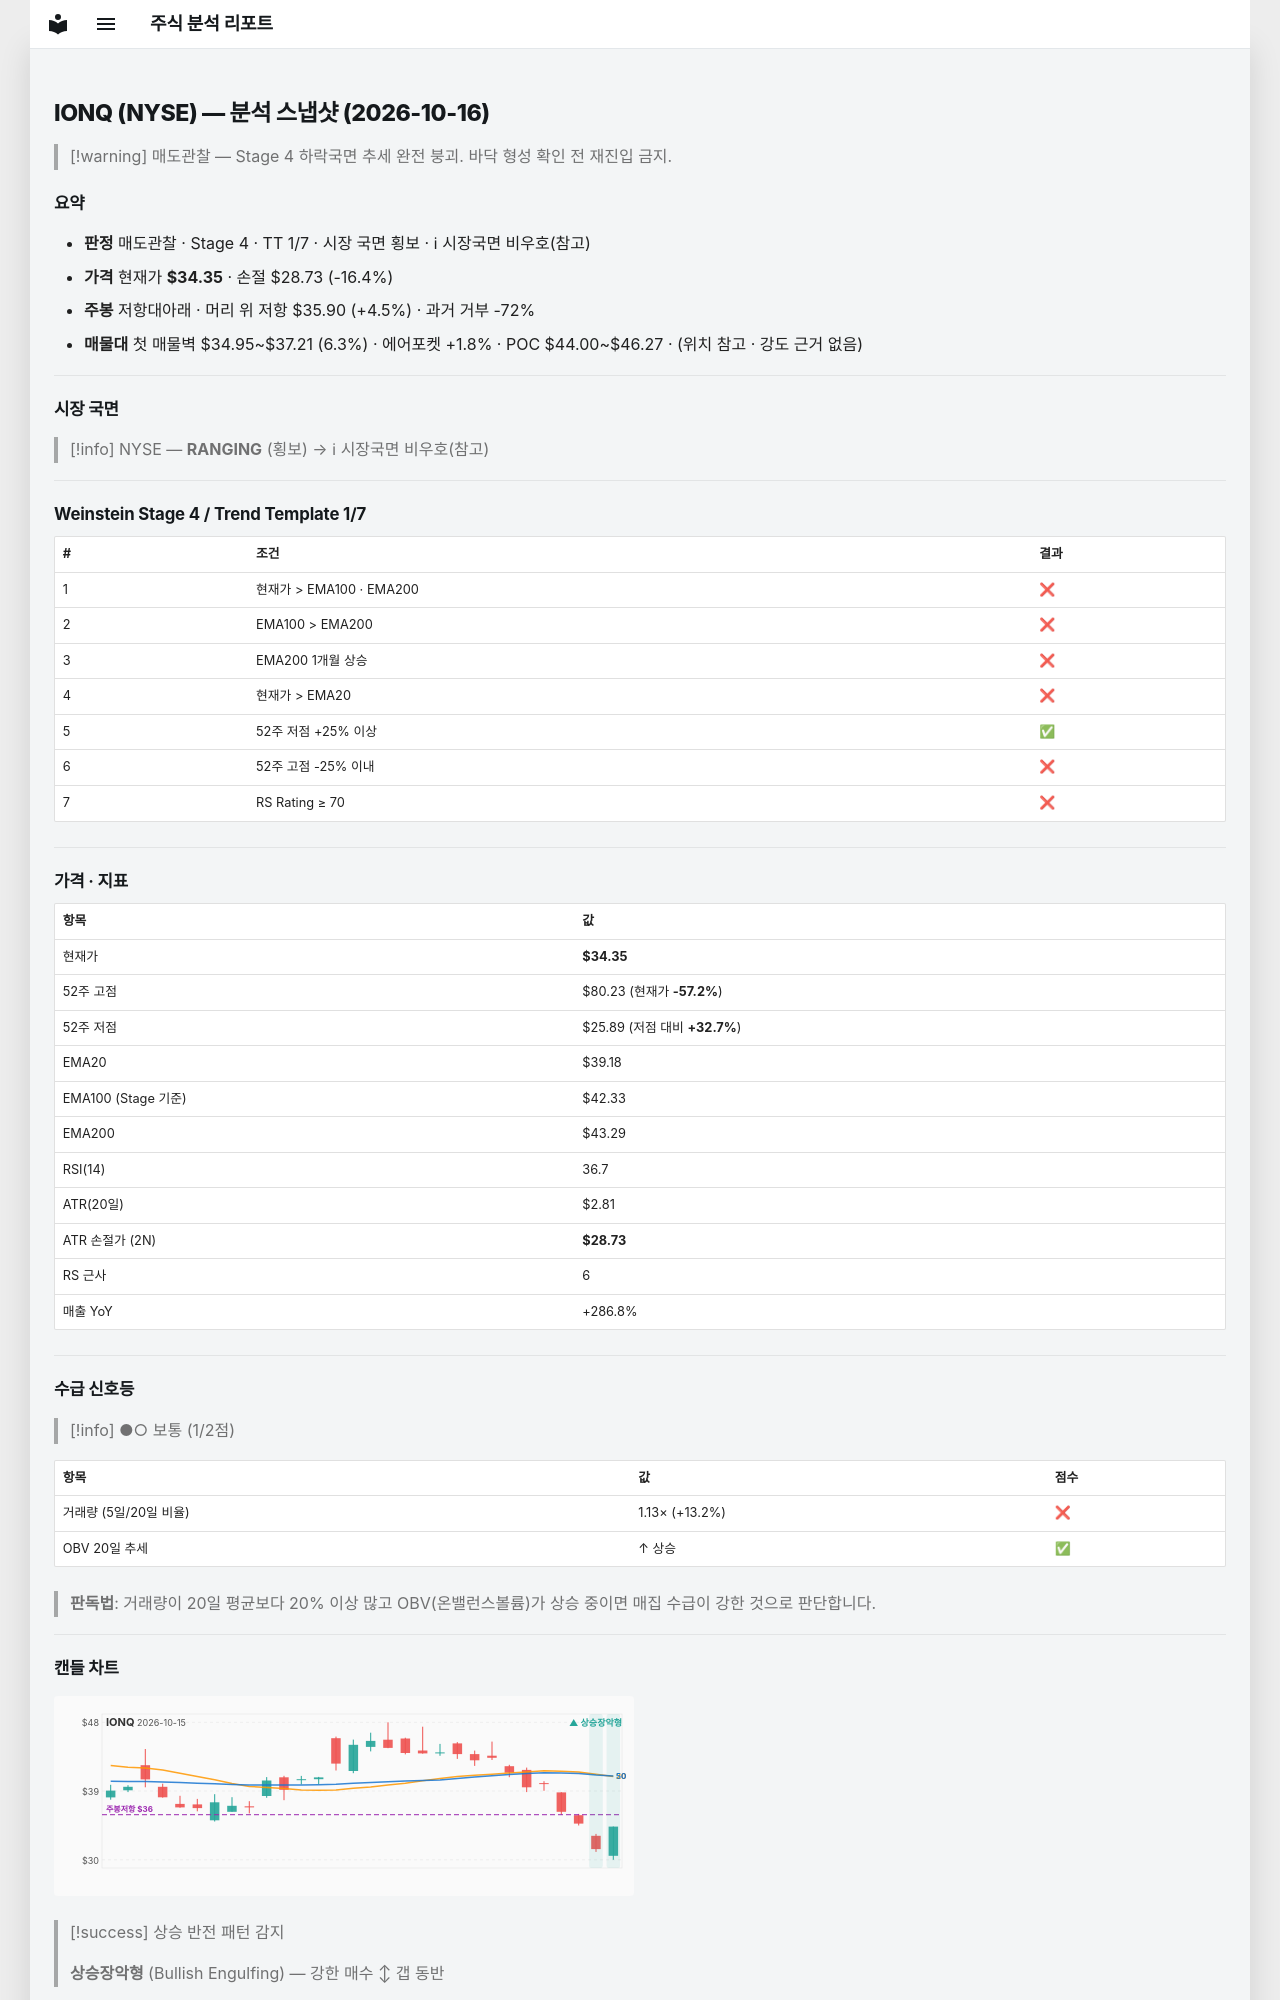

repository: soloandco/stock-reports · page: snapshots/IONQ-2026-10-16/index.html · generator: mkdocs

---
type: analysis-snapshot
title: IONQ 분석 스냅샷
ticker: IONQ
market: NYSE
created: 2026-10-16
updated: 2026-10-16
bar-date: 2026-10-15
verdict: 매도관찰
real-rr: 0.28
sma50-gap-pct: -12.3
weekly-position: 저항대아래
weekly-overhead-price: 35.90
weekly-overhead-pct: 4.5
stage: 4
trend-template-score: 1
tt-max: 7
ma-set: ema-20-100-200
price: 34.345001220703125
stop-price: 28.729423165525567
market-regime: RANGING
supply-demand-score: 1/2
supply-demand-label: 보통
status: tracking
tags:
  - stock-agent
  - watchlist
  - IONQ
  - analysis
related:
  - "[[analysis-template]]"
---

# IONQ (NYSE) — 분석 스냅샷 (2026-10-16)

> [!warning] 매도관찰 — Stage 4 하락국면
> 추세 완전 붕괴. 바닥 형성 확인 전 재진입 금지.

## 요약

- **판정** 매도관찰 · Stage 4 · TT 1/7 · 시장 국면 횡보 · ℹ 시장국면 비우호(참고)
- **가격** 현재가 **$34.35** · 손절 $28.73 (-16.4%)
- **주봉** 저항대아래 · 머리 위 저항 $35.90 (+4.5%) · 과거 거부 -72%
- **매물대** 첫 매물벽 $34.95~$37.21 (6.3%) · 에어포켓 +1.8% · POC $44.00~$46.27 · (위치 참고 · 강도 근거 없음)

---

## 시장 국면

> [!info] NYSE — **RANGING** (횡보) → ℹ 시장국면 비우호(참고)

---

## Weinstein Stage 4 / Trend Template 1/7

| # | 조건 | 결과 |
|---|------|------|
| 1 | 현재가 > EMA100 · EMA200 | ❌ |
| 2 | EMA100 > EMA200 | ❌ |
| 3 | EMA200 1개월 상승 | ❌ |
| 4 | 현재가 > EMA20 | ❌ |
| 5 | 52주 저점 +25% 이상 | ✅ |
| 6 | 52주 고점 -25% 이내 | ❌ |
| 7 | RS Rating ≥ 70 | ❌ |

---

## 가격 · 지표

| 항목 | 값 |
|------|---|
| 현재가 | **$34.35** |
| 52주 고점 | $80.23 (현재가 **-57.2%**) |
| 52주 저점 | $25.89 (저점 대비 **+32.7%**) |
| EMA20 | $39.18 |
| EMA100 (Stage 기준) | $42.33 |
| EMA200 | $43.29 |
| RSI(14) | 36.7 |
| ATR(20일) | $2.81 |
| ATR 손절가 (2N) | **$28.73** |
| RS 근사 | 6 |
| 매출 YoY | +286.8% |

---
## 수급 신호등

> [!info] ●○ 보통 (1/2점)

| 항목 | 값 | 점수 |
|------|------|------|
| 거래량 (5일/20일 비율) | 1.13× (+13.2%) | ❌ |
| OBV 20일 추세 | ↑ 상승 | ✅ |

> **판독법**: 거래량이 20일 평균보다 20% 이상 많고 OBV(온밸런스볼륨)가 상승 중이면 매집 수급이 강한 것으로 판단합니다.

---
